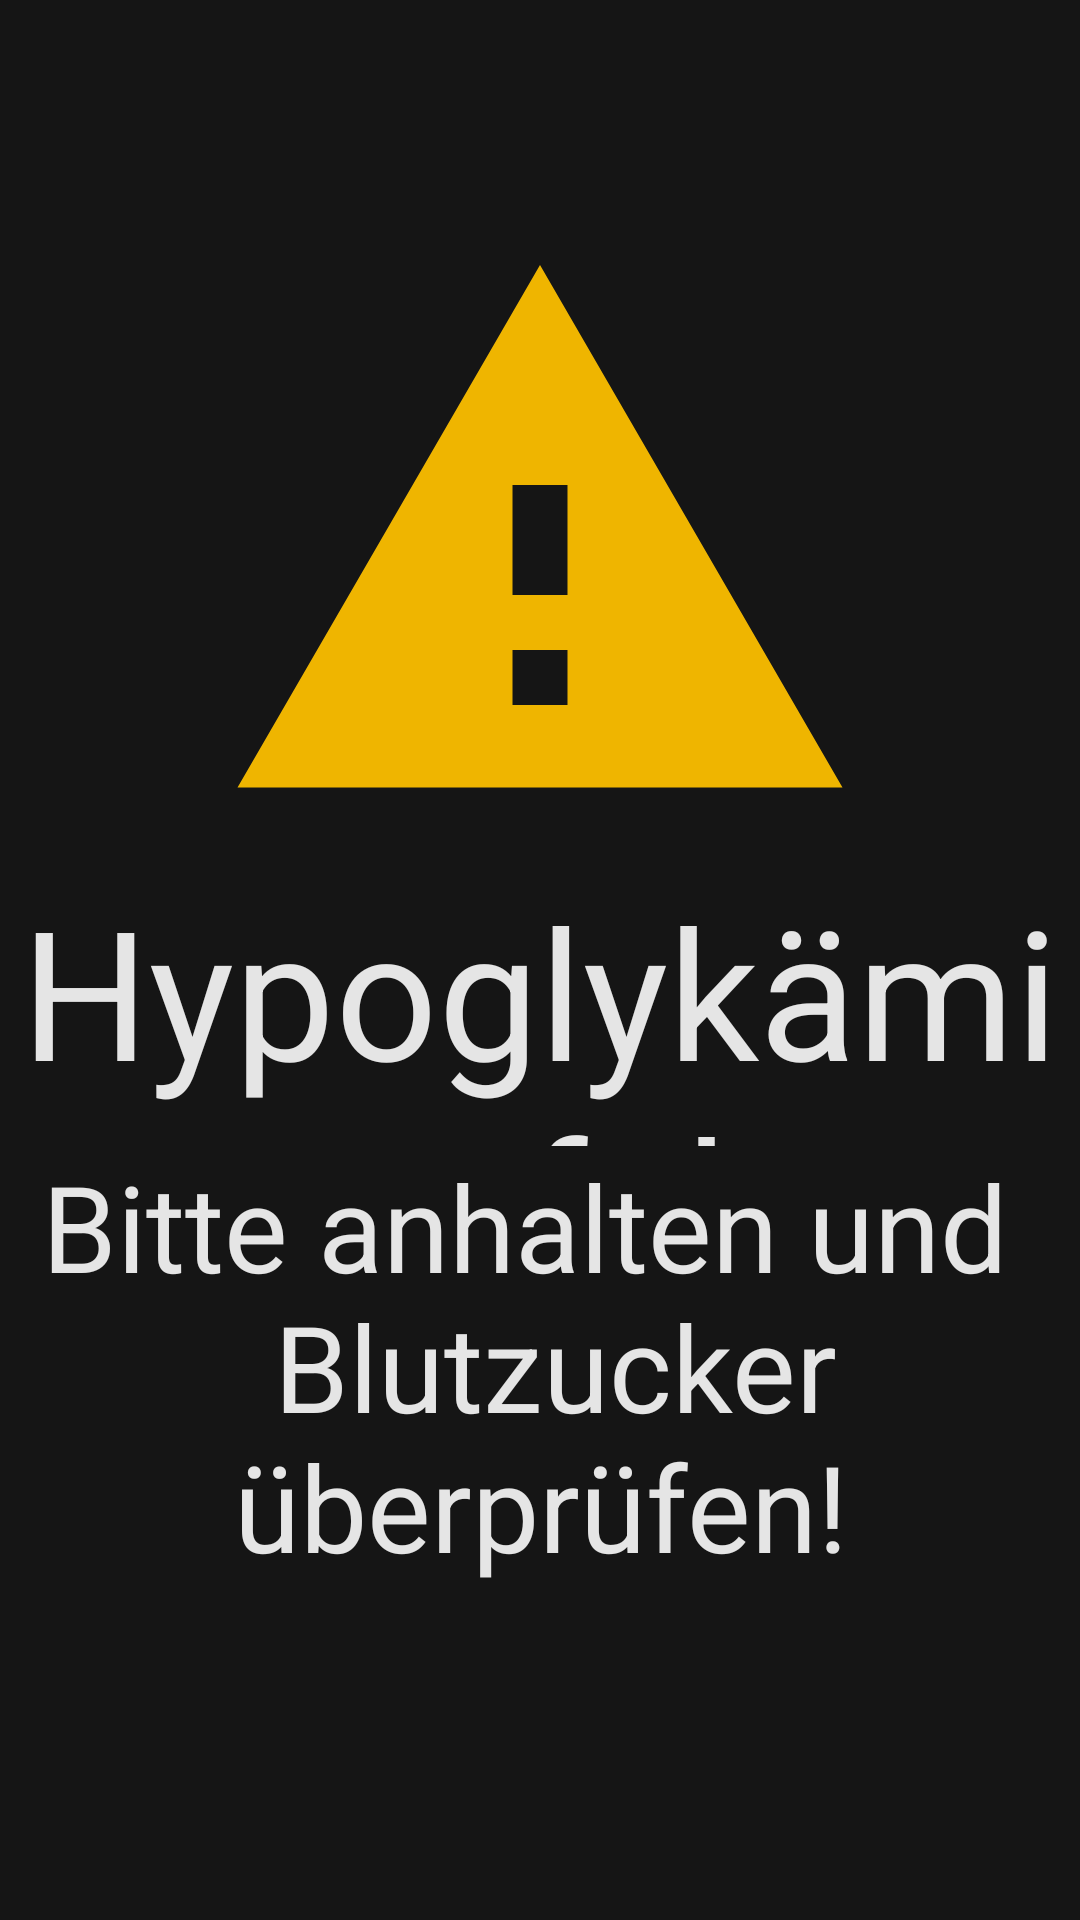

The Android layout XML behind this screen, and the referenced resources:
<!-- AndroidManifest.xml: application theme Theme.HypoIntervention -->
<!-- res/layout/activity_fullscreen_standard.xml -->
<?xml version="1.0" encoding="utf-8"?>
<RelativeLayout
    xmlns:android="http://schemas.android.com/apk/res/android"
    xmlns:tools="http://schemas.android.com/tools"
    android:layout_width="match_parent"
    android:layout_height="match_parent"
    android:layout_gravity="center"
    android:orientation="vertical"
    android:background="@color/black"
    android:theme="@style/ThemeOverlay.HypoIntervention.FullscreenContainer"
    tools:context=".FullscreenActivity_standard">

    <LinearLayout
        android:layout_width="match_parent"
        android:layout_height="@dimen/layoutSize"
        android:layout_centerVertical="true"
        android:orientation="vertical">

        <ImageView
            android:id="@+id/imageView"
            android:layout_width="@dimen/imageWidth"
            android:layout_height="@dimen/imageHeight"
            android:layout_gravity="center"
            android:src="@drawable/ic_standard"
            android:contentDescription="@string/imageDescription" />

        <TextView
            android:id="@+id/warningText"
            android:layout_width="wrap_content"
            android:layout_height="92dp"
            android:layout_gravity="center"
            android:text="@string/interventionTextWarning"
            android:textAlignment="center"
            android:textColor="@color/white"
            android:textSize="@dimen/textSizeTitle"
            tools:targetApi="o" />

        <TextView
            android:id="@+id/recommendationText"
            android:layout_width="wrap_content"
            android:layout_height="wrap_content"
            android:layout_gravity="center"
            android:text="@string/interventionTextRecommendation"
            android:textAlignment="center"
            android:textColor="@color/white"
            android:textSize="@dimen/textSizeRecommendation"
            tools:targetApi="o" />

    </LinearLayout>
</RelativeLayout>
<!-- resources referenced by this layout -->
<resources>
  <color name="black">#151515</color>
  <color name="white">#E5E5E5</color>
  <dimen name="imageHeight">220dp</dimen>
  <dimen name="imageWidth">400dp</dimen>
  <dimen name="layoutSize">500dp</dimen>
  <dimen name="textSizeRecommendation">40sp</dimen>
  <dimen name="textSizeTitle">60sp</dimen>
  <!-- drawable ic_standard (drawable) -->
  <vector android:height="24dp" android:tint="#EFB500"
      android:viewportHeight="24" android:viewportWidth="24"
      android:width="24dp" xmlns:android="http://schemas.android.com/apk/res/android">
      <path android:fillColor="@android:color/white" android:pathData="M1,21h22L12,2 1,21zM13,18h-2v-2h2v2zM13,14h-2v-4h2v4z"/>
  </vector>
  <string name="imageDescription" translatable="false">Warning sign</string>
  <string name="interventionTextRecommendation" translatable="true">Bitte anhalten und \n Blutzucker überprüfen!</string>
  <string name="interventionTextWarning" translatable="true">Hypoglykämiegefahr</string>
  <style name="ThemeOverlay.HypoIntervention.FullscreenContainer" parent="">
          <item name="fullscreenBackgroundColor">@color/black</item>
          <item name="fullscreenTextColor">@color/white</item>
      </style>
  <style name="Theme.HypoIntervention" parent="Theme.MaterialComponents.DayNight.DarkActionBar">
          <item name="android:windowNoTitle">true</item>
          <item name="android:windowActionBar">false</item>
          <item name="android:windowFullscreen">true</item>
          
          <item name="colorPrimary">@color/dark_grey</item>
          <item name="colorPrimaryVariant">@color/grey</item>
          <item name="colorOnPrimary">@color/black</item>
          
          <item name="colorSecondary">@color/grey</item>
          <item name="colorSecondaryVariant">@color/light_grey</item>
          <item name="colorOnSecondary">@color/black</item>
          
          <item name="android:statusBarColor" tools:targetApi="l">?attr/colorPrimaryVariant</item>
          
      </style>
  <color name="dark_grey">#464646</color>
  <color name="grey">#707070</color>
  <color name="light_grey">#bcbcbc</color>
</resources>
